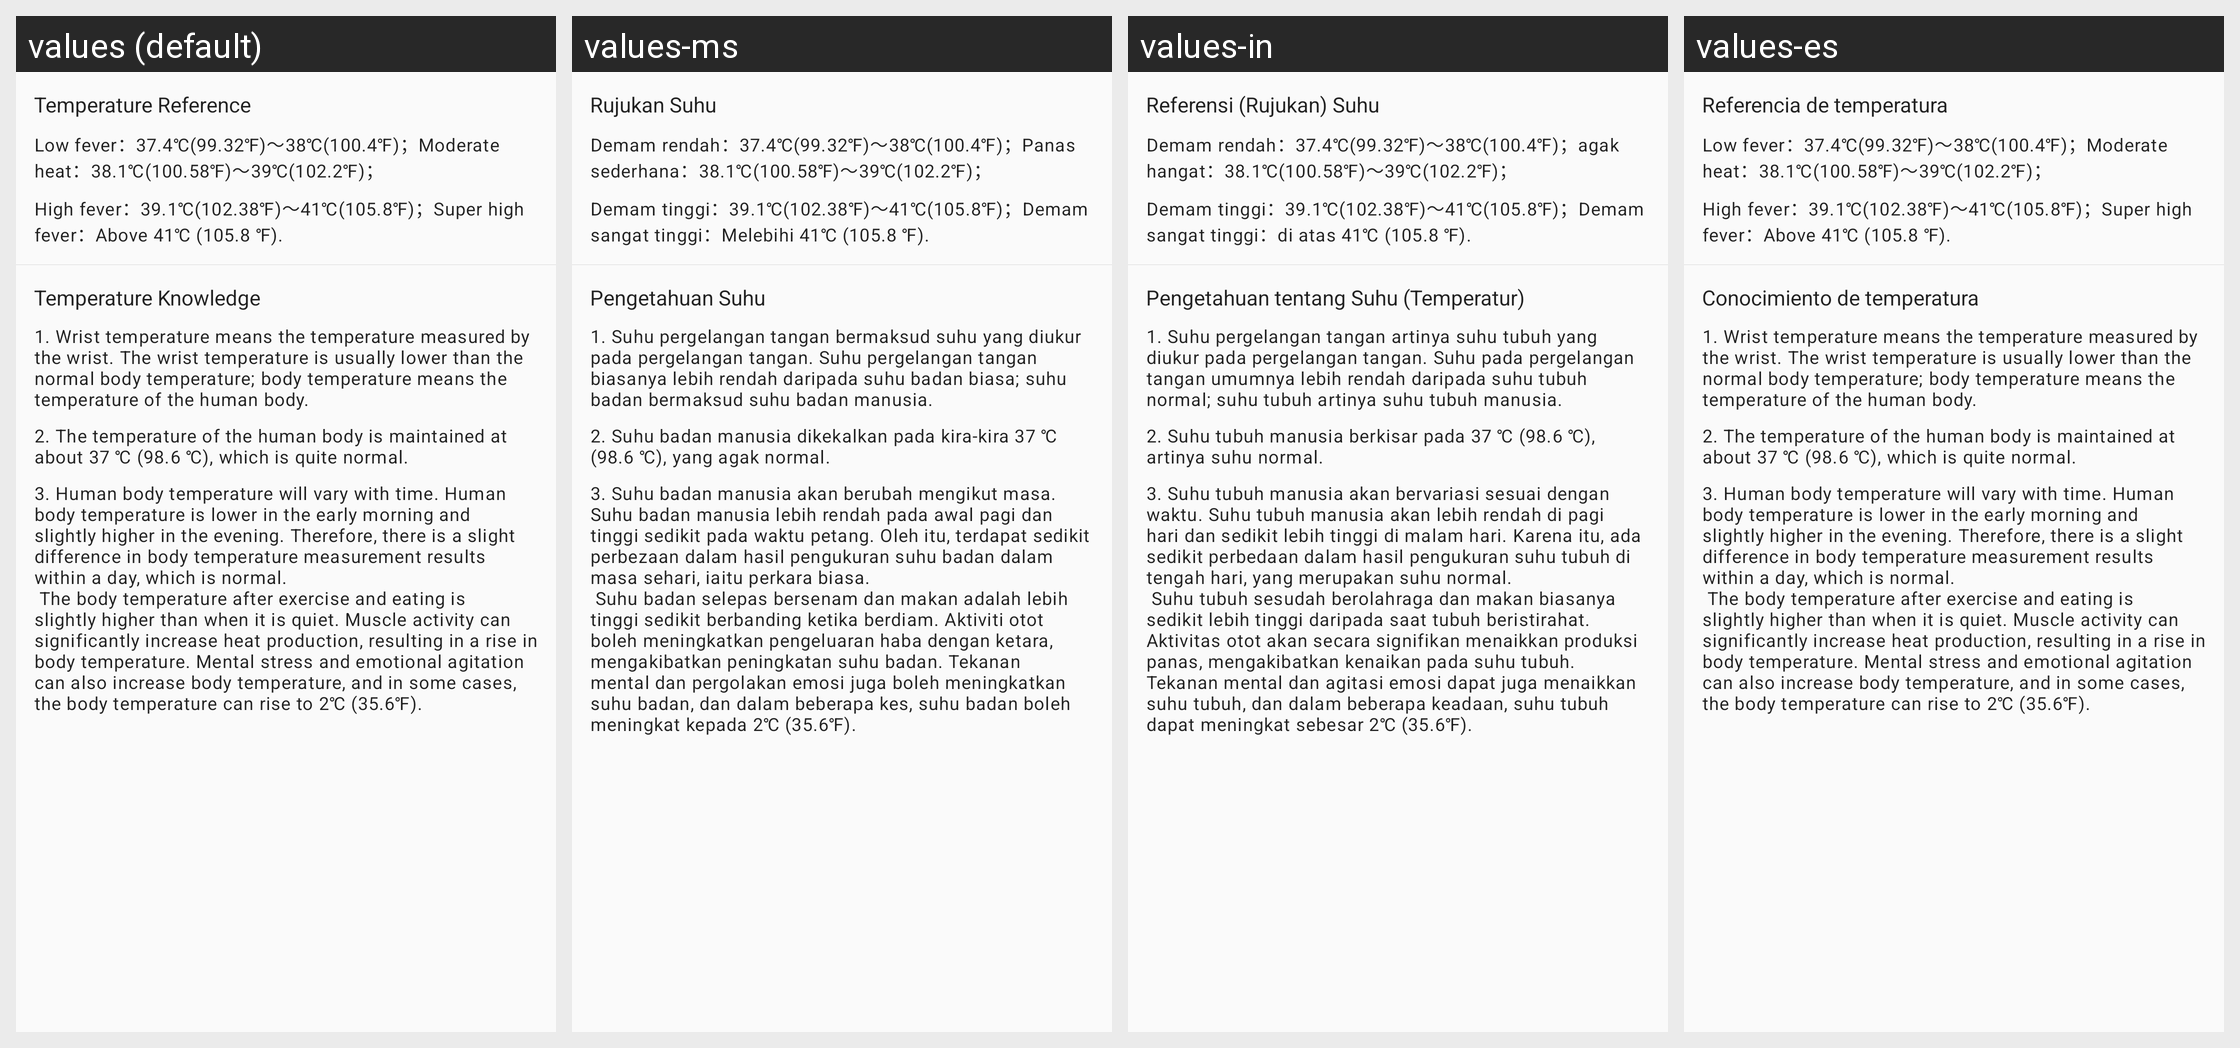

Translations of the strings shown on this Android screen, per locale in the grid:
Android screen res/layout/layout_temperature_detail_tips.xml rendered under 4 locales, left to right: values (default), values-ms, values-in, values-es. Device: Nexus 5 (rendered at 1080×1920; each locale shown at half size, 540×960, under a caption strip naming it); theme Theme.FitCloudPro.
Other locales in the repository, not shown: values-af, values-am, values-ar, values-as, values-az, values-be, values-bg, values-bn, values-bs, values-ca, values-cs, values-cs-rCZ, values-da, values-da-rDK, values-de, values-el, values-en, values-en-rGB, values-es-rES, values-es-rUS, values-et, values-eu, values-fa, values-fi, values-fi-rFI, values-fr, values-fr-rCA, values-gl, values-gu, values-hi, values-hi-rIN, values-hr, values-hr-rHR, values-hu, values-hu-rHU, values-hy, values-is, values-it, values-iw, values-iw-rIL, values-ja, values-ja-rJP, values-ka, values-kk, values-km, values-kn, values-ko, values-ky, values-lo, values-lt, values-lv, values-mk, values-ml, values-mn, values-mr, values-my, values-nb, values-ne, values-nl, values-or, values-pa, values-pl, values-pt, values-pt-rBR, values-pt-rPT, values-ro, values-ru, values-si, values-sk, values-sk-rSK, values-sl, values-sq, values-sr, values-sv, values-sv-rSE, values-sw, values-ta, values-te, values-th, values-th-rTH, values-tl, values-tr, values-tr-rTR, values-uk, values-uk-rUA, values-ur, values-uz, values-vi, values-vi-rVN, values-zh, values-zh-rCN, values-zh-rHK, values-zh-rTW, values-zu.
Strings drawn on this screen, with the default value and each locale's value (text and hints the layout hard-codes, and strings that could not be matched under every locale, appear in the picture but are not listed):

temperature_alert1
  values: Temperature Reference
  values-ms: Rujukan Suhu
  values-in: Referensi (Rujukan) Suhu
  values-es: Referencia de temperatura

temperature_alert2
  values: Low fever：37.4℃(99.32℉)～38℃(100.4℉)；Moderate heat：38.1℃(100.58℉)～39℃(102.2℉)；
  values-ms: Demam rendah：37.4℃(99.32℉)～38℃(100.4℉)；Panas sederhana：38.1℃(100.58℉)～39℃(102.2℉)；
  values-in: Demam rendah：37.4℃(99.32℉)～38℃(100.4℉)；agak hangat：38.1℃(100.58℉)～39℃(102.2℉)；
  values-es: Low fever：37.4℃(99.32℉)～38℃(100.4℉)；Moderate heat：38.1℃(100.58℉)～39℃(102.2℉)；  [not translated; the default value is used]

temperature_alert3
  values: High fever：39.1℃(102.38℉)～41℃(105.8℉)；Super high fever：Above 41℃ (105.8 ℉).
  values-ms: Demam tinggi：39.1℃(102.38℉)～41℃(105.8℉)；Demam sangat tinggi：Melebihi 41℃ (105.8 ℉).
  values-in: Demam tinggi：39.1℃(102.38℉)～41℃(105.8℉)；Demam sangat tinggi：di atas 41℃ (105.8 ℉).
  values-es: High fever：39.1℃(102.38℉)～41℃(105.8℉)；Super high fever：Above 41℃ (105.8 ℉).  [not translated; the default value is used]

temperature_alert4
  values: Temperature Knowledge
  values-ms: Pengetahuan Suhu
  values-in: Pengetahuan tentang Suhu (Temperatur)
  values-es: Conocimiento de temperatura

temperature_alert5
  values: 1. Wrist temperature means the temperature measured by the wrist. The wrist temperature is usually lower than the normal body temperature; body temperature means the temperature of the human body.
  values-ms: 1. Suhu pergelangan tangan bermaksud suhu yang diukur pada pergelangan tangan. Suhu pergelangan tangan biasanya lebih rendah daripada suhu badan biasa; suhu badan bermaksud suhu badan manusia.
  values-in: 1. Suhu pergelangan tangan artinya suhu tubuh yang diukur pada pergelangan tangan. Suhu pada pergelangan tangan umumnya lebih rendah daripada suhu tubuh normal; suhu tubuh artinya suhu tubuh manusia.
  values-es: 1. Wrist temperature means the temperature measured by the wrist. The wrist temperature is usually lower than the normal body temperature; body temperature means the temperature of the human body.  [not translated; the default value is used]

temperature_alert6
  values: 2. The temperature of the human body is maintained at about 37 ℃ (98.6 ℃), which is quite normal.
  values-ms: 2. Suhu badan manusia dikekalkan pada kira-kira 37 ℃ (98.6 ℃), yang agak normal.
  values-in: 2. Suhu tubuh manusia berkisar pada 37 ℃ (98.6 ℃), artinya suhu normal.
  values-es: 2. The temperature of the human body is maintained at about 37 ℃ (98.6 ℃), which is quite normal.  [not translated; the default value is used]

temperature_alert7
  values: 3. Human body temperature will vary with time. Human body temperature is lower in the early morning and slightly higher in the evening. Therefore, there is a slight difference in body temperature measurement results within a day, which is normal.
       The body temperature after exercise and eating is slightly higher than when it is quiet. Muscle activity can significantly increase heat production, …[clipped]
  values-ms: 3. Suhu badan manusia akan berubah mengikut masa. Suhu badan manusia lebih rendah pada awal pagi dan tinggi sedikit pada waktu petang. Oleh itu, terdapat sedikit perbezaan dalam hasil pengukuran suhu badan dalam masa sehari, iaitu perkara biasa.
       Suhu badan selepas bersenam dan makan adalah lebih tinggi sedikit berbanding ketika berdiam. Aktiviti otot boleh meningkatkan pengeluaran haba dengan …[clipped]
  values-in: 3. Suhu tubuh manusia akan bervariasi sesuai dengan waktu. Suhu tubuh manusia akan lebih rendah di pagi hari dan sedikit lebih tinggi di malam hari. Karena itu, ada sedikit perbedaan dalam hasil pengukuran suhu tubuh di tengah hari, yang merupakan suhu normal.
       Suhu tubuh sesudah berolahraga dan makan biasanya sedikit lebih tinggi daripada saat tubuh beristirahat. Aktivitas otot akan secara …[clipped]
  values-es: 3. Human body temperature will vary with time. Human body temperature is lower in the early morning and slightly higher in the evening. Therefore, there is a slight difference in body temperature measurement results within a day, which is normal.
       The body temperature after exercise and eating is slightly higher than when it is quiet. Muscle activity can significantly increase heat production, …[clipped]  [not translated; the default value is used]
